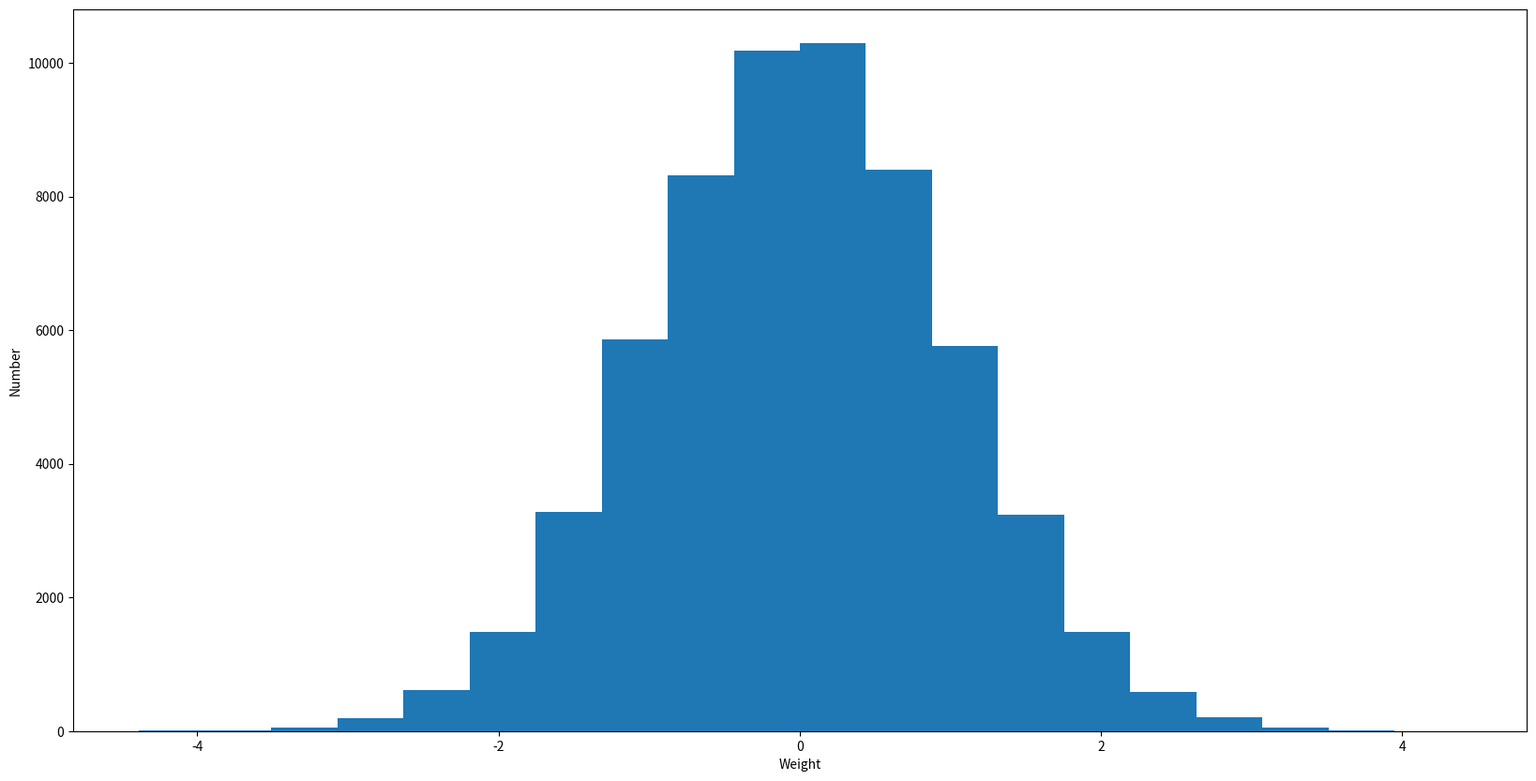

The matplotlib source for this figure:
#!/usr/bin/env python
#-*- coding: utf-8 -*-

import numpy as np
import matplotlib.pyplot as plt

"""
重みのヒストグラムを出力
入力：ndarray(in, out)
"""
def draw_histogram(W, out_file_name, bins_arg):

    data = W.flatten()

    plt.figure(figsize=(20, 10))
    plt.xlabel('Weight')
    plt.ylabel('Number')
    plt.hist(data,bins=bins_arg)
    plt.savefig(out_file_name)
    plt.close()

def main():

    W = np.random.normal(0, 1, (200, 300))
    
    draw_histogram(W, "test_draw_histogram.png", 20)

if __name__ == "__main__":
    main()
